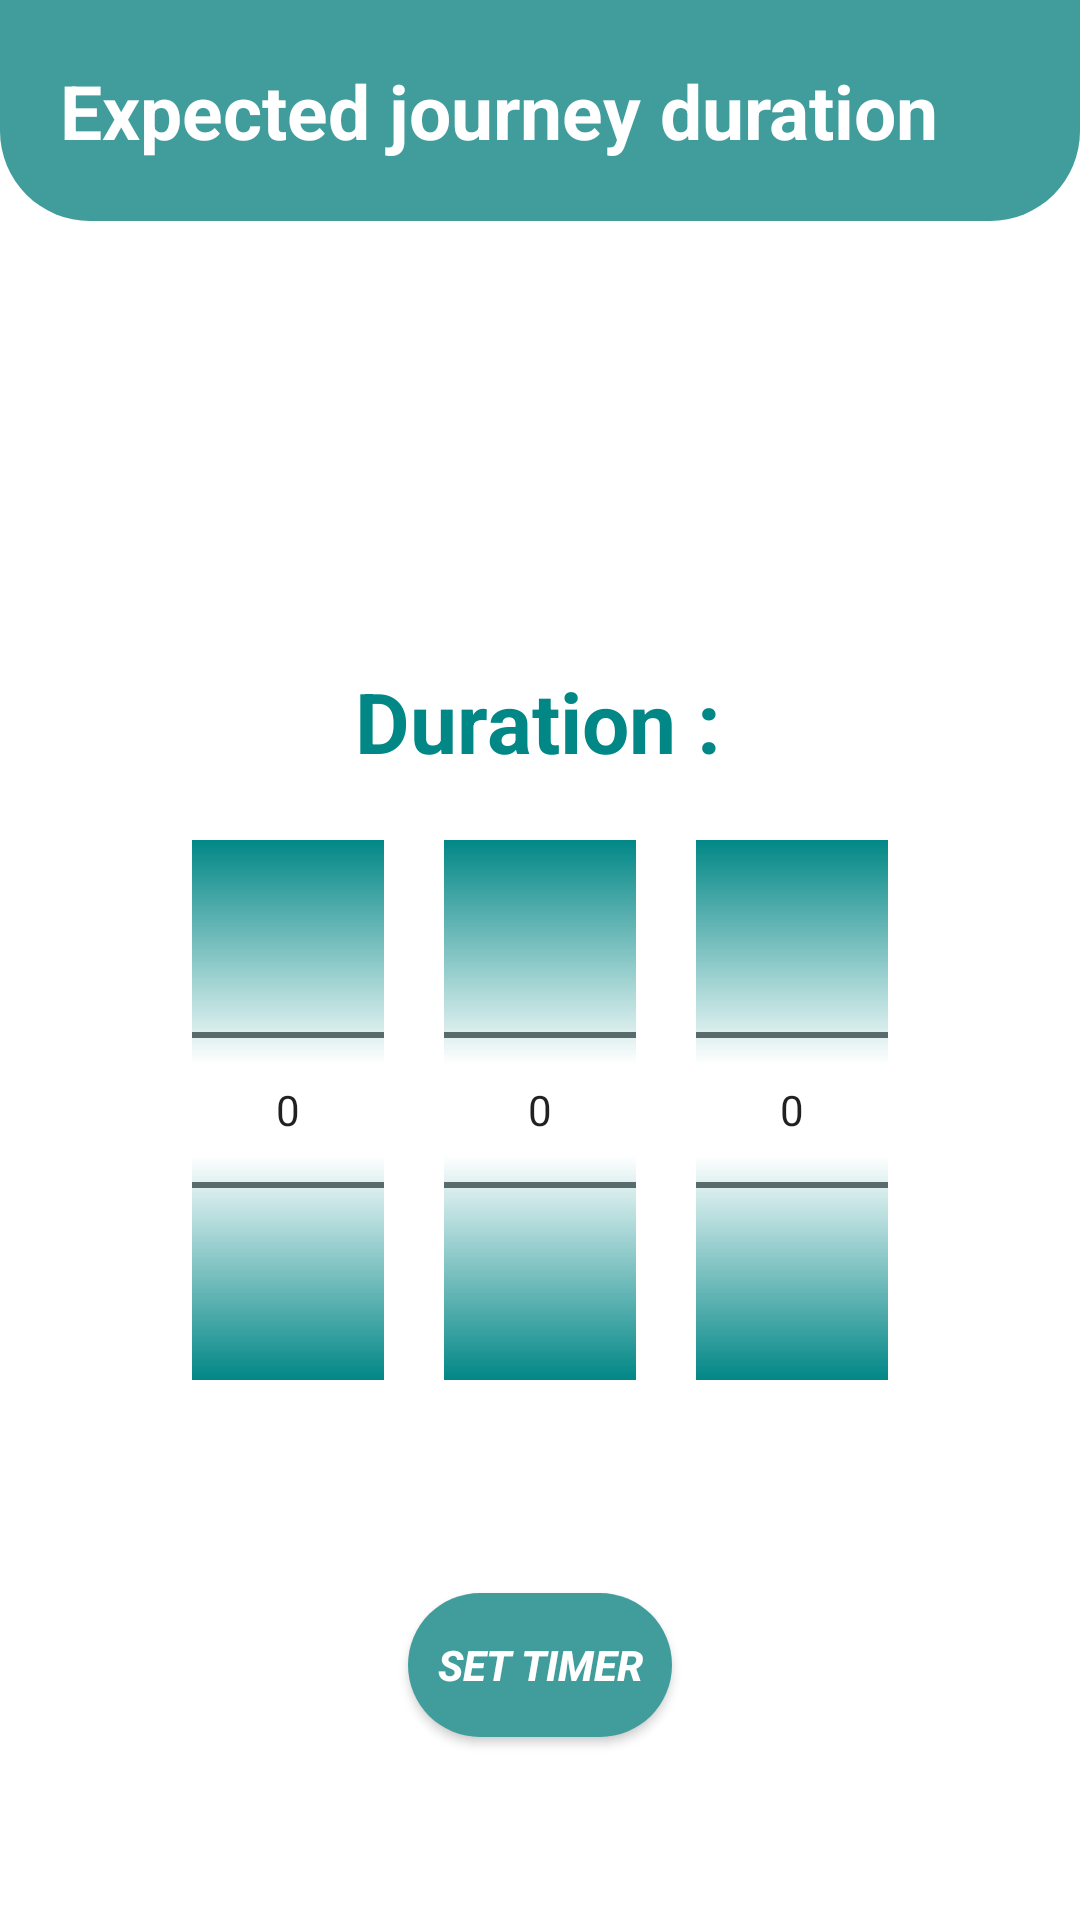

Produce the Android XML layout that renders to this screen, including the resource entries it uses.
<!-- AndroidManifest.xml: application theme Theme.ShieldX -->
<!-- res/layout/activity_expected_duration_journey.xml -->
<?xml version="1.0" encoding="utf-8"?>
<androidx.constraintlayout.widget.ConstraintLayout xmlns:android="http://schemas.android.com/apk/res/android"
    xmlns:app="http://schemas.android.com/apk/res-auto"
    xmlns:tools="http://schemas.android.com/tools"
    android:layout_width="match_parent"
    android:layout_height="match_parent"
    tools:context=".ExpectedDurationJourney">

    <RelativeLayout
        android:id="@+id/layoutHeader"
        android:layout_width="match_parent"
        android:layout_height="wrap_content"
        android:background="@drawable/header_background"
        android:padding="20dp"
        app:layout_constraintEnd_toEndOf="parent"
        app:layout_constraintTop_toTopOf="parent">

        <TextView
            android:id="@+id/testHello"
            android:layout_width="wrap_content"
            android:layout_height="wrap_content"
            android:text="@string/expectedTime"
            android:textColor="@color/white"
            android:textSize="25sp"
            android:textStyle="bold"
            app:layout_constraintStart_toStartOf="parent"
            app:layout_constraintTop_toTopOf="parent" />


        <ImageView
            android:id="@+id/imageMenu"
            android:layout_width="30dp"
            android:layout_height="30dp"
            android:layout_alignParentEnd="true"
            android:layout_marginEnd="15dp"
            android:contentDescription="@string/app_name"
            android:src="@drawable/ic_menu"
            app:layout_constraintBottom_toBottomOf="@id/testHello"
            app:layout_constraintEnd_toEndOf="parent"
            app:layout_constraintTop_toTopOf="@id/testHello"
            app:tint="@color/white" />


    </RelativeLayout>

    <TextView
        android:id="@+id/text"
        android:layout_width="wrap_content"
        android:layout_height="wrap_content"
        android:layout_marginTop="148dp"
        android:text="Duration :"
        android:textColor="@color/teal_700"
        android:textSize="28sp"
        android:textStyle="bold"
        app:layout_constraintEnd_toEndOf="parent"
        app:layout_constraintHorizontal_bias="0.497"
        app:layout_constraintStart_toStartOf="parent"
        app:layout_constraintTop_toBottomOf="@+id/layoutHeader" />

    <LinearLayout
        android:layout_width="match_parent"
        android:layout_height="wrap_content"
        android:layout_margin="40dp"
        android:gravity="center"
        android:orientation="horizontal"
        app:layout_constraintBottom_toTopOf="@+id/timerClock"
        app:layout_constraintEnd_toEndOf="parent"
        app:layout_constraintStart_toStartOf="parent"
        app:layout_constraintTop_toBottomOf="@+id/text">

        <TextView
            android:id="@+id/showTime"
            android:layout_width="wrap_content"
            android:layout_height="wrap_content"
            android:textColor="@color/teal_700"
            android:textSize="28sp"
            android:textStyle="bold" />

        <TextView
            android:id="@+id/showTime2"
            android:layout_width="wrap_content"
            android:layout_height="wrap_content"
            android:textColor="@color/teal_700"
            android:textSize="28sp"
            android:textStyle="bold" />

        <TextView
            android:id="@+id/showTime3"
            android:layout_width="wrap_content"
            android:layout_height="wrap_content"
            android:textColor="@color/teal_700"
            android:textSize="28sp"
            android:textStyle="bold" />
    </LinearLayout>

    <LinearLayout
        android:id="@+id/timerClock"
        android:layout_width="match_parent"
        android:layout_height="wrap_content"
        android:layout_marginBottom="170dp"
        android:gravity="center"
        android:orientation="horizontal"
        app:layout_constraintBottom_toBottomOf="parent"
        app:layout_constraintEnd_toEndOf="parent"
        app:layout_constraintHorizontal_bias="1.0"
        app:layout_constraintStart_toStartOf="parent"
        app:layout_constraintTop_toBottomOf="@id/showTime"
        tools:ignore="NotSibling">

        <NumberPicker
            android:id="@+id/timePickerHour"
            android:layout_width="wrap_content"
            android:layout_height="wrap_content"
            android:layout_margin="10dp"
            android:solidColor="@color/teal_700" />

        <NumberPicker
            android:id="@+id/timePickerMin"
            android:layout_width="wrap_content"
            android:layout_height="wrap_content"
            android:layout_margin="10dp"
            android:solidColor="@color/teal_700" />

        <NumberPicker
            android:id="@+id/timePickerSec"
            android:layout_width="wrap_content"
            android:layout_height="wrap_content"
            android:layout_margin="10dp"
            android:solidColor="@color/teal_700" />
    </LinearLayout>

    <Button
        android:id="@+id/setReminderButton"
        android:layout_width="wrap_content"
        android:layout_height="wrap_content"
        android:background="@drawable/circular_background"
        android:text="Set Timer"
        android:textColor="@color/white"
        android:textStyle="bold|italic"
        app:layout_constraintBottom_toBottomOf="parent"
        app:layout_constraintEnd_toEndOf="parent"
        app:layout_constraintStart_toStartOf="parent"
        app:layout_constraintTop_toBottomOf="@+id/timerClock" />


</androidx.constraintlayout.widget.ConstraintLayout>
<!-- resources referenced by this layout -->
<resources>
  <color name="teal_700">#FF018786</color>
  <color name="white">#FFFFFFFF</color>
  <!-- drawable circular_background (drawable) -->
  <?xml version="1.0" encoding="utf-8"?>
  <shape xmlns:android="http://schemas.android.com/apk/res/android">
      <solid android:color="@color/colorTrendingStart"/>
      <corners android:topLeftRadius="45dp"
          android:topRightRadius="45dp"
          android:bottomRightRadius="45dp"
          android:bottomLeftRadius="45dp"/>
  </shape>
  <!-- drawable header_background (drawable) -->
  <?xml version="1.0" encoding="utf-8"?>
  <shape xmlns:android="http://schemas.android.com/apk/res/android"
      android:shape="rectangle">
  <solid android:color="@color/colorBackground"></solid>
      <corners
          android:bottomLeftRadius="30dp"
          android:bottomRightRadius="30dp"></corners>
  </shape>
  <string name="app_name">ShieldX</string>
  <string name="expectedTime">Expected journey duration</string>
  <style name="Theme.ShieldX" parent="Theme.MaterialComponents.DayNight.NoActionBar">
          
          <item name="colorPrimary">@color/purple_500</item>
          <item name="colorPrimaryVariant">@color/purple_700</item>
  
          
          <item name="colorSecondary">@color/teal_200</item>
          <item name="colorSecondaryVariant">@color/teal_700</item>
          <item name="colorOnSecondary">@color/black</item>
          
          <item name="android:statusBarColor" tools:targetApi="l">?attr/colorPrimaryVariant</item>
          
      </style>
  <color name="colorTrendingStart">#419d9c</color>
  <color name="colorBackground">#419d9c</color>
  <color name="purple_500">#FF6200EE</color>
  <color name="purple_700">#FF3700B3</color>
  <color name="teal_200">#FF03DAC5</color>
  <color name="black">#FF000000</color>
</resources>
